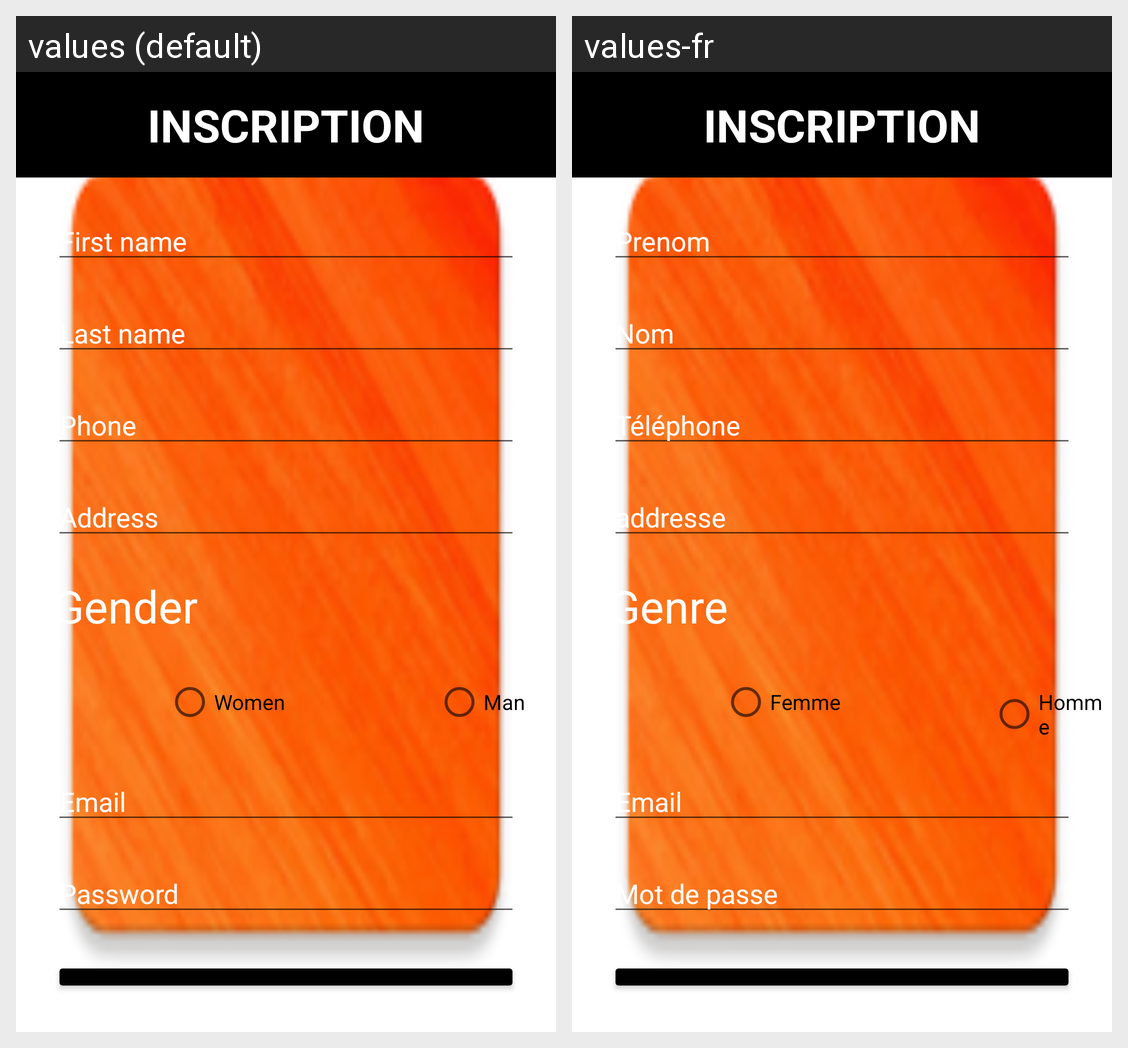

The same Android screen rendered under two of its app's locales, left to right. List the strings drawn on it with the default value and each locale's translation.
Android screen res/layout/activity_register.xml rendered under 2 locales, left to right: values (default), values-fr. Device: Nexus 5 (rendered at 1080×1920; each locale shown at half size, 540×960, under a caption strip naming it); theme Theme.PayBill.
Strings drawn on this screen, with the default value and each locale's value (text and hints the layout hard-codes, and strings that could not be matched under every locale, appear in the picture but are not listed):

inscription
  values: Inscription
  values-fr: Inscription

first_name
  values: First name
  values-fr: Prenom

last_name
  values: Last name
  values-fr: Nom

phone
  values: Phone
  values-fr: Téléphone

address
  values: Address
  values-fr: addresse

gender
  values: Gender
  values-fr: Genre

women
  values: Women
  values-fr: Femme

man
  values: Man
  values-fr: Homme

email
  values: Email
  values-fr: Email

password
  values: Password
  values-fr: Mot de passe
